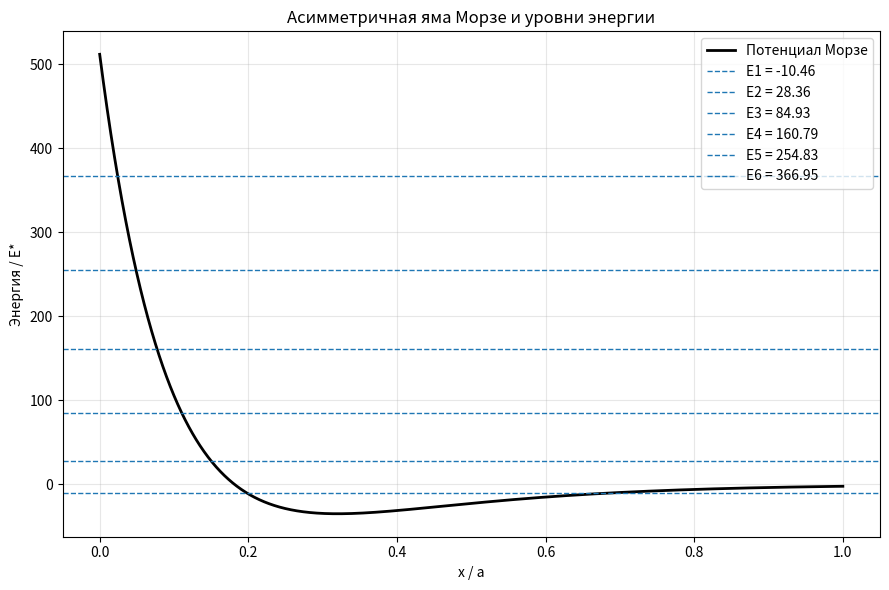
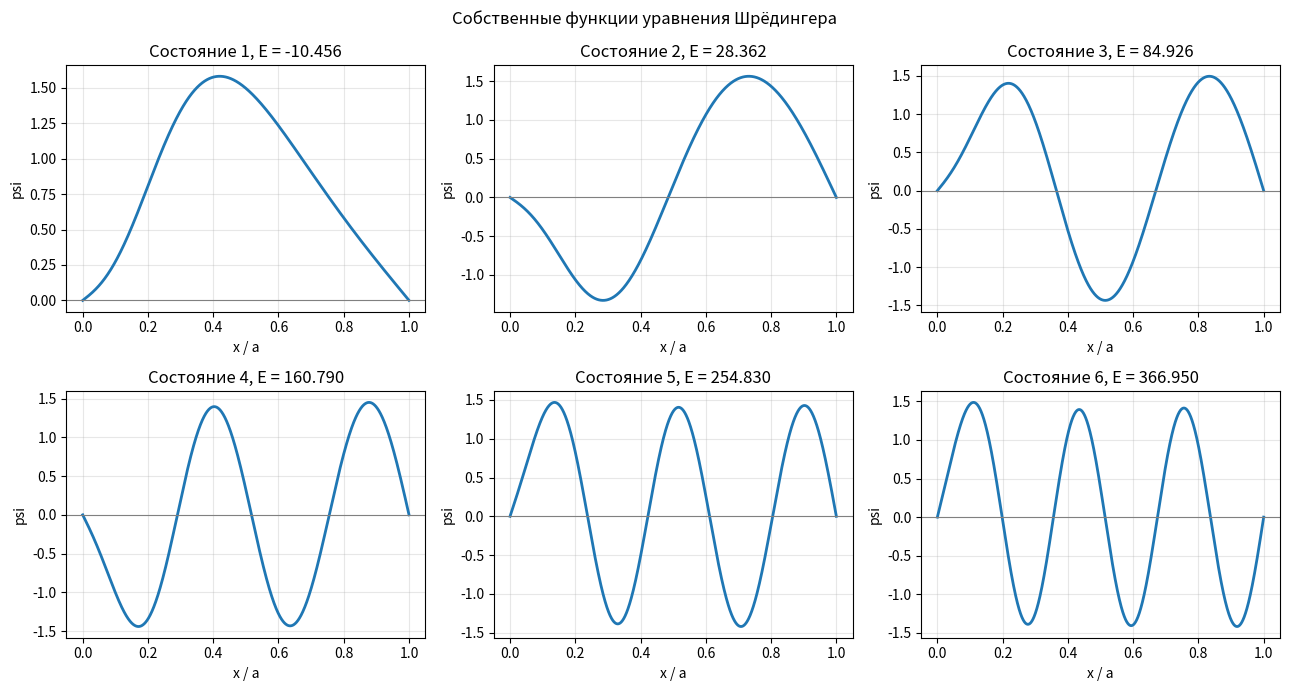

Reproduce these figures in Python, in order.

import numpy as np
import matplotlib.pyplot as plt
from scipy.linalg import eigh_tridiagonal

# 1. ПАРАМЕТРЫ ЗАДАЧИ

a = 1.0             # Ширина ямы (безразмерный масштаб)(500)
N = 2000            # Число внутренних точек сетки
n_levels = 6        # Количество искомых состояний

# Координата xi = x/a в диапазоне [0, 1]
xi = np.linspace(0, 1, N + 2)
h = xi[1] - xi[0]
xi_inner = xi[1:-1]

# 2. ПОТЕНЦИАЛ МОРЗЕ

def potential(x):
    D = 35.0
    alpha = 5.0
    x0 = 0.32

    return D * ((1 - np.exp(-alpha * (x - x0)))**2 - 1)

U = potential(xi_inner)

# 3. ГАМИЛЬТОНИАН

# Безразмерное уравнение:
# -psi''(xi) + U(xi)*psi = E*psi

# Метод конечных разностей
main_diag = 2 / h**2 + U
off_diag = -np.ones(N - 1) / h**2

# 4. СОБСТВЕННЫЕ ЗНАЧЕНИЯ И ФУНКЦИИ

energies, eigenvectors = eigh_tridiagonal(
    main_diag,
    off_diag,
    select="i",
    select_range=(0, n_levels - 1)
)

# Нормировка волновых функций
psi = eigenvectors / np.sqrt(h)

# Добавляем нулевые значения на границах
psi_full = np.zeros((N + 2, n_levels))
psi_full[1:-1, :] = psi

print("Собственные значения энергии (E / E*):")

for i, E in enumerate(energies):
    print(f"E{i+1} = {E:.6f}")

# 5. ГРАФИК ПОТЕНЦИАЛА И УРОВНЕЙ ЭНЕРГИИ

plt.figure(figsize=(9, 6))

plt.plot(
    xi,
    potential(xi),
    color="black",
    linewidth=2,
    label="Потенциал Морзе"
)

for i, E in enumerate(energies):
    plt.axhline(
        E,
        linestyle="--",
        linewidth=1,
        label=f"E{i+1} = {E:.2f}"
    )

plt.xlabel("x / a")
plt.ylabel("Энергия / E*")
plt.title("Асимметричная яма Морзе и уровни энергии")
plt.grid(alpha=0.3)
plt.legend()
plt.tight_layout()
plt.show()

# 6. ГРАФИКИ СОБСТВЕННЫХ ФУНКЦИЙ

fig, axes = plt.subplots(2, 3, figsize=(13, 7))

for i, ax in enumerate(axes.flat):

    ax.plot(xi, psi_full[:, i], linewidth=2)
    ax.axhline(0, color="gray", linewidth=0.8)

    ax.set_title(
        f"Состояние {i+1}, E = {energies[i]:.3f}"
    )

    ax.set_xlabel("x / a")
    ax.set_ylabel("psi")
    ax.grid(alpha=0.3)

plt.suptitle("Собственные функции уравнения Шрёдингера")
plt.tight_layout()
plt.show()

# 7. ПРОВЕРКА НОРМИРОВКИ

print("\nПроверка нормировки:")

for i in range(n_levels):
    norm = np.trapezoid(psi_full[:, i]**2, xi)
    print(f"psi{i+1}: интеграл = {norm:.6f}")
